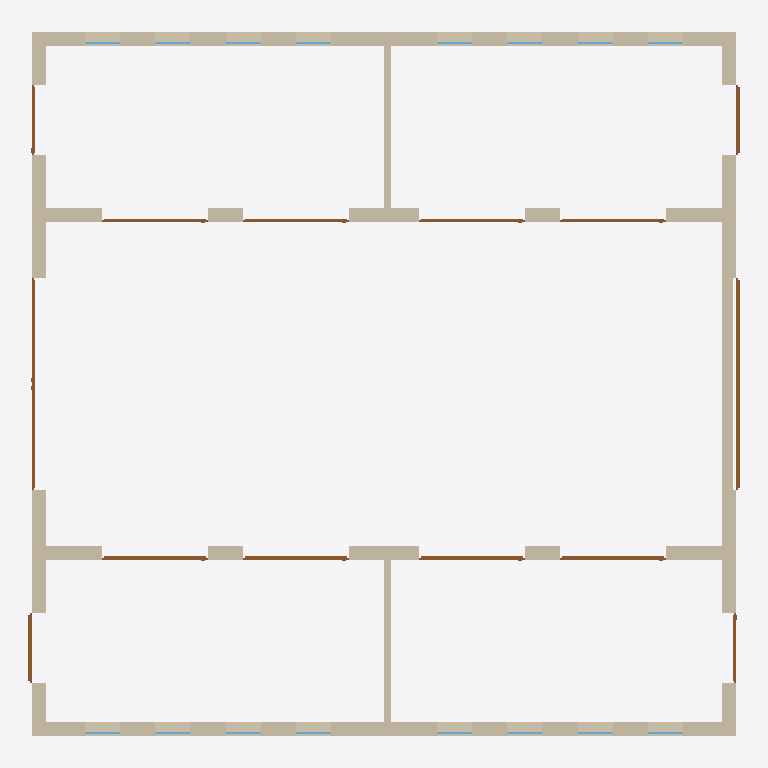
Plan cut of the same IFC building model at storey 'My Storey' (level 0.00 m, cut at 1.40 m), seen from above with north up, elements coloured by IFC class: 16 windows (light blue), 14 doors (brown), 12 walls (beige). Cut surfaces are drawn darker.
Extent 20.2 m × 20.0 m × 10.9 m (x, y, z). Storeys (1): My Storey at 0.00 m. Elements (74): 44 IfcWall, 16 IfcWindow, 14 IfcDoor.

HEADER;
FILE_DESCRIPTION(('ViewDefinition[DesignTransferView]'),'2;1');
FILE_NAME('fabric.ifc','2023-12-16T20:14:58+01:00',(''),(''),'IfcOpenShell v0.7.0-6c9e130ca','BlenderBIM [number]-cfdc540','');
FILE_SCHEMA(('IFC4'));
ENDSEC;
DATA;
#1=IFCPROJECT('14JM2Purr1avsrqXpMnD4r',$,'My Project',$,$,$,$,(#14,#26),#9);
#30=IFCSITE('1WVN4r0rDBzOopXYiolDLy',$,'My Site',$,$,#53,$,$,$,$,$,$,$,$);
#36=IFCBUILDING('2uFToht9f6mOEX8Ygg9tbZ',$,'My Building',$,$,#59,$,$,$,$,$,$);
#42=IFCBUILDINGSTOREY('1YZZS7kTz98AaTn5HShUnH',$,'My Storey',$,$,#65,$,$,$,$);
#190=IFCWALL('2mzqBHpvDBjQ$vhfGBDri9',$,'Wall',$,$,#572,#197,$,$);
#447=IFCWALL('1GRxQ4XkH9Zffzs6y_zIKy',$,'Wall',$,$,#607,#453,$,$);
#397=IFCWALL('0pNKBqlCHFvwKrWU0MA2nc',$,'Wall',$,$,#1444,#403,$,$);
#322=IFCWALL('1P0EtHriD72eh3YC24Q5al',$,'Wall',$,$,#1993,#328,$,$);
#297=IFCWALL('0PmavzpzTEagzKk$1HCpjl',$,'Wall',$,$,#1988,#303,$,$);
#372=IFCWALL('2TyGn03qDEuxXc8oAmjRON',$,'Wall',$,$,#1424,#378,$,$);
#216=IFCWALL('0ugPvyGaz8681QAbOwj4$L',$,'Wall',$,$,#577,#222,$,$);
#259=IFCWALL('3yJASZvmn1oBW_RSUfF_MM',$,'Wall',$,$,#582,#265,$,$);
#497=IFCWALL('22in8$nODCZhzGwkR81mRz',$,'Wall',$,$,#617,#503,$,$);
#472=IFCWALL('1_1u4sno17iQpi0CkNvtjm',$,'Wall',$,$,#612,#478,$,$);
#4514=IFCWALL('3KvAL36xr55xgGdjuwp5jb',$,'Wall',$,$,#4787,#4520,$,$);
#4488=IFCWALL('0HBApcPsXCfxj2ppuneYhT',$,'Wall',$,$,#4782,#4495,$,$);
#1027=IFCDOOR('1PSygb3FHBbBVLv$o4p$0m',$,'Door',$,$,#8692,#1053,$,5.03999996185303,6.0,$,.DOUBLE_DOOR_SINGLE_SWING.,$);
#726=IFCDOOR('0GAVrtaXfBj8wwJMBcfJdA',$,'Door',$,$,#7545,#753,$,5.03999996185303,6.0,$,.DOUBLE_DOOR_SINGLE_SWING.,$);
#2974=IFCDOOR('1Hdo2KS$D9bw66mtR6Nm8F',$,'Door',$,$,#3171,#3001,$,4.07999992370605,3.0,$,.SINGLE_SWING_LEFT.,$);
#3172=IFCDOOR('0Of8U6y91BxeNUqNEnONd2',$,'Door',$,$,#3217,#3198,$,4.07999992370605,3.0,$,$,$);
#3239=IFCDOOR('2iFmCCtrf1YQFaVEyi$GUO',$,'Door',$,$,#3284,#3265,$,4.07999992370605,3.0,$,$,$);
#3306=IFCDOOR('1q13Ui19P1$P4UDA3lvI1n',$,'Door',$,$,#3351,#3332,$,4.07999992370605,3.0,$,$,$);
#3440=IFCDOOR('3sRR5fOATCMuAvpAwe2IBk',$,'Door',$,$,#3712,#3466,$,4.07999992370605,3.0,$,$,$);
#3507=IFCDOOR('1NRO33C3n1fAUO1Ef7L1dv',$,'Door',$,$,#3717,#3533,$,4.07999992370605,3.0,$,$,$);
#3574=IFCDOOR('0jOCJ07CD12uXJXENCqqET',$,'Door',$,$,#3722,#3600,$,4.07999992370605,3.0,$,$,$);
#3641=IFCDOOR('2B0NxRlcX16O6BFmKnt7jT',$,'Door',$,$,#3727,#3667,$,4.07999992370605,3.0,$,$,$);
#4117=IFCDOOR('1F4sEjp1j3fe6QYBwsljod',$,'Door',$,$,#8682,#4144,$,3.0,2.0,$,$,$);
#4334=IFCDOOR('2nb8eFxvL96f3AHvDlxpBx',$,'Door',$,$,#8687,#4360,$,3.0,2.0,$,$,$);
#4267=IFCDOOR('018UEJoWnAOu9VKTWXQ36F',$,'Door',$,$,#4477,#4293,$,3.0,2.0,$,$,$);
#4401=IFCDOOR('162Q8x94X9S9NqSmThItDY',$,'Door',$,$,#4487,#4427,$,3.0,2.0,$,$,$);
#6077=IFCWINDOW('0R9AKzzqz8C9nKZ4wSAGpp',$,'Window',$,$,#6622,#6103,$,2.40000009536743,1.0,$,$,$);
#6144=IFCWINDOW('2$r30XIibAvhhhzvKm5Bgt',$,'Window',$,$,#6627,#6170,$,2.40000009536743,1.0,$,$,$);
#6412=IFCWINDOW('0Zhp95v255_uxYqfrTGDFo',$,'Window',$,$,#6642,#6438,$,2.40000009536743,1.0,$,$,$);
#6479=IFCWINDOW('1fgDj8zV98BAC5wDBcbQp9',$,'Window',$,$,#6647,#6505,$,2.40000009536743,1.0,$,$,$);
#6720=IFCWINDOW('2IhXpmO$f3iwd1pGjL$nlc',$,'Window',$,$,#6796,#6746,$,2.40000009536743,1.0,$,$,$);
#6797=IFCWINDOW('2$m6avXUj8IxLAodIKtdnJ',$,'Window',$,$,#7203,#6823,$,2.40000009536743,1.0,$,$,$);
#7065=IFCWINDOW('2E7t16RNb8yPNmZaI5u9zy',$,'Window',$,$,#7223,#7091,$,2.40000009536743,1.0,$,$,$);
#6998=IFCWINDOW('1jokEAfoj8yPdIOIE2pvZa',$,'Window',$,$,#7218,#7024,$,2.40000009536743,1.0,$,$,$);
#5994=IFCWINDOW('1nC_QuDGj4Ee_zZvXhk83H',$,'Window',$,$,#6617,#6021,$,2.40000009536743,1.0,$,$,$);
#6211=IFCWINDOW('0ucOsoJHfDKP4jTwiTDCG4',$,'Window',$,$,#6632,#6237,$,2.40000009536743,1.0,$,$,$);
#6345=IFCWINDOW('0ZTE2qvW57xQeTvzkY4pJg',$,'Window',$,$,#6637,#6371,$,2.40000009536743,1.0,$,$,$);
#6546=IFCWINDOW('0MNkyaDQfEQBnWQ0f3zrAX',$,'Window',$,$,#6652,#6572,$,2.40000009536743,1.0,$,$,$);
#6653=IFCWINDOW('0kFPg9xKD4s9DaPglppoRQ',$,'Window',$,$,#6791,#6679,$,2.40000009536743,1.0,$,$,$);
#6864=IFCWINDOW('0kuaA5hv58au8Lut4jopfJ',$,'Window',$,$,#7208,#6890,$,2.40000009536743,1.0,$,$,$);
#6931=IFCWINDOW('2vlX_$emb2E8ssI01UQLyn',$,'Window',$,$,#7213,#6957,$,2.40000009536743,1.0,$,$,$);
#7132=IFCWINDOW('2B0G4$YovBtOKf7ynwLZEh',$,'Window',$,$,#7228,#7158,$,2.40000009536743,1.0,$,$,$);
ENDSEC;